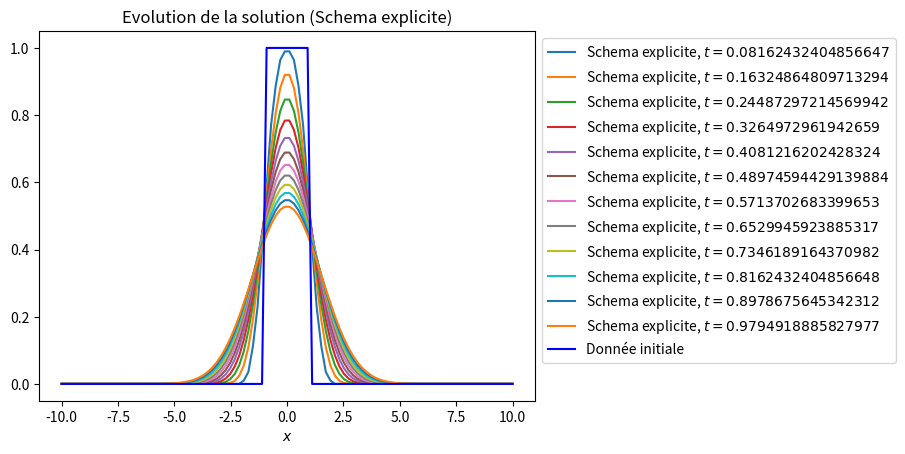

This figure's Python source:
import pylab
import scipy as sp
import numpy as np
import matplotlib.pyplot as plt
from scipy import sparse
from scipy.sparse import linalg


lg = 10.        # intervalle en x=[-lg,lg]
nx = 100    # nombre de points du maillage
dx = (2*lg)/(nx-1)       # dx = pas d'espace
cfl = 0.4     # cfl = dt/dx^2
dt = dx*dx*cfl # dt = pas de temps
Tfinal = 1.   # Temps final souhaitÃ©

print("parametres de la discretisation : domaine (", -lg , lg , ") discretise avec nx=", nx, " points de discretisation et une taille de maille dx=", dx)

x = np.linspace(-lg,lg,nx)

# Initialize u0
u0 = np.zeros(len(x))
#print(len(u0))

# Set specific u0 values (same as in the scilab program)
for k in range (len(x)):
    if ( abs(x[k])<1) :
       u0[k] = 1
    else:
       u0[k] = 0


# Schemas numeriques

# Initialize u by the initial data u0
u = u0.copy() # il faut faire une copie sinon on va changer u0 en changeant u

# Construction de la matrice (creuse) pour le schema explicite
A = sp.sparse.diags([cfl, 1-2*cfl, cfl], [-1, 0, 1], shape=(nx-2, nx-2))

# Nombre de pas de temps effectues
nt = int(Tfinal/dt)
Tfinal = nt*dt # on corrige le temps final (si Tfinal/dt n'est pas entier)

# Création de la figure en dehors de la boucle
plt.figure(1)

# Boucle Temporelle
for n in range(1, nt+1):
    # Schema explicite en temps
    u[1:len(u)-1] = A*u[1:len(u)-1]

    # Print solution à chaque 5e itération
    if n % 5 == 0:
        plt.plot(x, u, label=f'Schema explicite, $t={n*dt}$')

# Ajouter des détails au graphique
plt.plot(x, u0, 'b', label='Donnée initiale')
plt.xlabel('$x$')
plt.title('Evolution de la solution (Schema explicite)')

# Ajouter la légende en dehors du graphique
plt.legend(loc='upper left', bbox_to_anchor=(1, 1))

# Afficher la figure finale
plt.show()